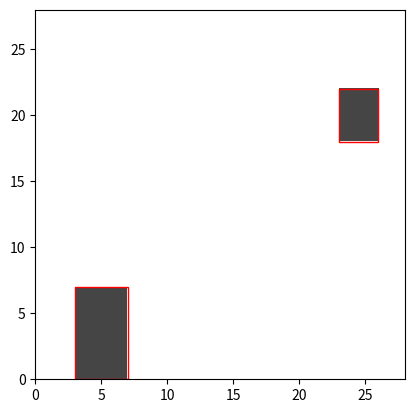
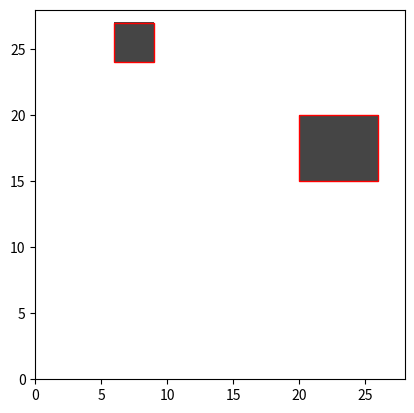
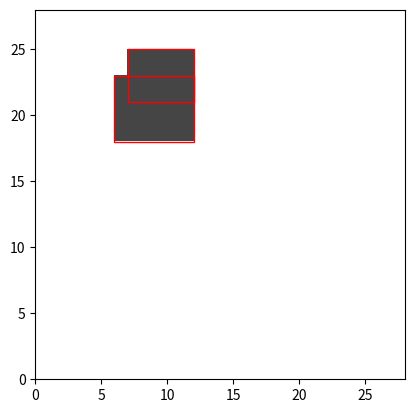
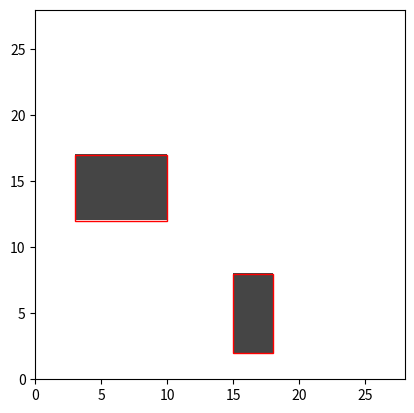
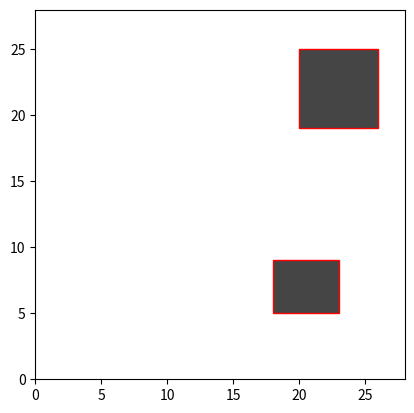

Reproduce these figures in Python, in order.
import numpy as np
import matplotlib.pyplot as plt
import matplotlib
from copy import deepcopy


#<==================================_BBOX_&_IMAGE_CREATING_==================================>
# Create images with random rectangles and bounding boxes. 
def create_rect(num_imgs, img_size, min_object_size, max_object_size, num_objects):

	bboxes = np.zeros((num_imgs, num_objects, 4))
	imgs = np.zeros((num_imgs, img_size, img_size))  # set background to 0

	for i_img in range(num_imgs):
	    for i_object in range(num_objects):
	    	w, h = np.random.randint(min_object_size, max_object_size, size=2)
	    	x = np.random.randint(0, img_size - w) # лівий нижній край (x,y)
	    	y = np.random.randint(0, img_size - h)
	    	imgs[i_img, x:x+w, y:y+h] = 200  # set rectangle to 1
	    	bboxes[i_img, i_object] = [x, y, w, h]
	return (imgs, bboxes)


#<==================================_NORMALIZING_==================================>
def normalize_img(imgs):
	return imgs/256+0.001

def restore_imgs(imgs):
	return (imgs-0.001)*256

#[img_i,bbox_i,coords]
# нормалізація bbox:
# (x,y) -> центр, відносно розмірів клітини
# (w,h) -> ширина, висота, відностно розмірів зображення
# imgs має націло ділитись на cell size
# offsets - [img_num,obj_num,2]
# 2: x_offset, y_offset
def normalize_bbox(bboxes, img_size, cell_size):
	assert img_size%cell_size == 0, 'imgs МАЄ НАЦІЛО ДІЛИТИСЬ НА cell_size'
	# лівий нижній край -> центр
	bboxes[:,:,0]+=bboxes[:,:,2]/2 # x+w/2
	bboxes[:,:,1]+=bboxes[:,:,3]/2 # y+h/2
	bboxes[:,:,2:4]/=img_size # (w,h) відносто розмірів зображення

	offsets = np.int_(bboxes[:,:,0:2]/cell_size) #(x,y) відносно кожної клітинки (int до меншого)
	bboxes[:,:,0:2] -= cell_size*offsets
	bboxes[:,:,0:2] /= cell_size
	return (bboxes, offsets)

# денормалізація bbox
def restore_bbox(bboxes, offsets, img_size, cell_size):
	assert img_size%cell_size == 0, 'imgs МАЄ НАЦІЛО ДІЛИТИСЬ НА cell_size'
	bboxes[:,:,0:2] *= cell_size
	bboxes[:,:,0:2] += cell_size*offsets #(x,y) відносно кожної клітинки
	# центр -> лівий нижній край
	bboxes[:,:,2:4]*=img_size # (w,h) відносто розмірів зображення
	bboxes[:,:,0]-=bboxes[:,:,2]/2 # x-w/2
	bboxes[:,:,1]-=bboxes[:,:,3]/2 # y-h/2
	bboxes = np.int_(bboxes)
	return bboxes


#<==================================_DATASET_CREATING_==================================>
# returns (features, labels)
# features: imgs
# labels: (bboxes, offsets)
# bboxes: (x,y,w,h)
# offsets: offsets of (x,y) to restore normalized bbox
def create_bbox_data(num_imgs, img_size, cell_size, min_object_size, max_object_size, num_objects):
	imgs,bboxes = create_rect(num_imgs, img_size, min_object_size, max_object_size, num_objects)
	imgs = normalize_img(imgs)
	packed_bboxes = normalize_bbox(bboxes,img_size,cell_size)
	return(imgs, packed_bboxes)

# train data_set (without offsets)
def use_bbox_data(num_imgs_train, num_imgs_test, img_size, cell_size, min_object_size, max_object_size, num_objects, train=True):
	f1, lo1 = create_bbox_data(num_imgs_train, img_size, cell_size, min_object_size, max_object_size, num_objects)
	f2, lo2 = create_bbox_data(num_imgs_test, img_size, cell_size, min_object_size, max_object_size, num_objects)
	l1, offset1 = lo1
	l2, offset2 = lo2
	l1 = np.reshape(l1, [num_imgs_train,4])
	l2 = np.reshape(l2, [num_imgs_test,4])
	if train:
		res = (f1,l1), (f2,l2)
	else:
		res = (f1,l1), (f2,l2), (offset1,offset2)
	return res

#[img_i, bbox_i, coords]
def transform_from_conv(imgs, bboxes):
	imgs = imgs.reshape(-1,28,28)
	bboxes = bboxes.reshape(-1,1,4)
	return imgs,bboxes


#<==================================_BBOXES_TO_LOSS_==================================>
# predictions vector -> loss input shape
def predict_to_loss(
	bboxes,
	num_imgs,
	num_cells,
	num_bboxes):
	
	bboxes = np.reshape(bboxes,[num_imgs,num_cells,num_cells,num_bboxes*5])
	return bboxes

# generated bboxes -> loss input shape
def labels_to_loss(
	bboxes,
	offsets,
	num_cells,
	img_size):

	num_imgs = len(offsets)
	num_bboxes = len(offsets[0])
	cell_size = int(img_size/num_cells)
	norm_bboxes,offsets = normalize_bbox(bboxes, img_size, cell_size)
	labels = np.zeros([num_imgs,num_cells,num_cells,num_bboxes*5])

	for img in range(num_imgs):
		for obj in range(len(offsets[0])):
			x_offset,y_offset = offsets[img,obj]
			labels[img,x_offset,y_offset] = bboxes[img,obj]

	return labels


#<==================================_BBOXES_&_IMAGE_PLOTTING_==================================>
def build_bbox(imgs, bboxes, img_size):
	for i in range(len(imgs)):
		matplotlib.pyplot.figure()
		plt.imshow(imgs[i].T, cmap='Greys', interpolation='none', origin='lower', extent=[0, img_size, 0, img_size], vmin=0, vmax=255)
		for bbox in bboxes[i]:
			plt.gca().add_patch(matplotlib.patches.Rectangle((bbox[0], bbox[1]), bbox[2], bbox[3], ec='r', fc='none'))
		
		plt.show()


#<==================================_TESTING_==================================>
if __name__ == '__main__':
	imgs, packed_bboxes = create_bbox_data(num_imgs=5, img_size=28, cell_size=4, min_object_size=3, max_object_size=8, num_objects=2)
	print('\n\n',packed_bboxes[1].shape,'\n\n')
	bboxes = restore_bbox(*packed_bboxes,img_size=28,cell_size=4)
	imgs = restore_imgs(imgs)
	build_bbox(imgs, bboxes, img_size=28)
